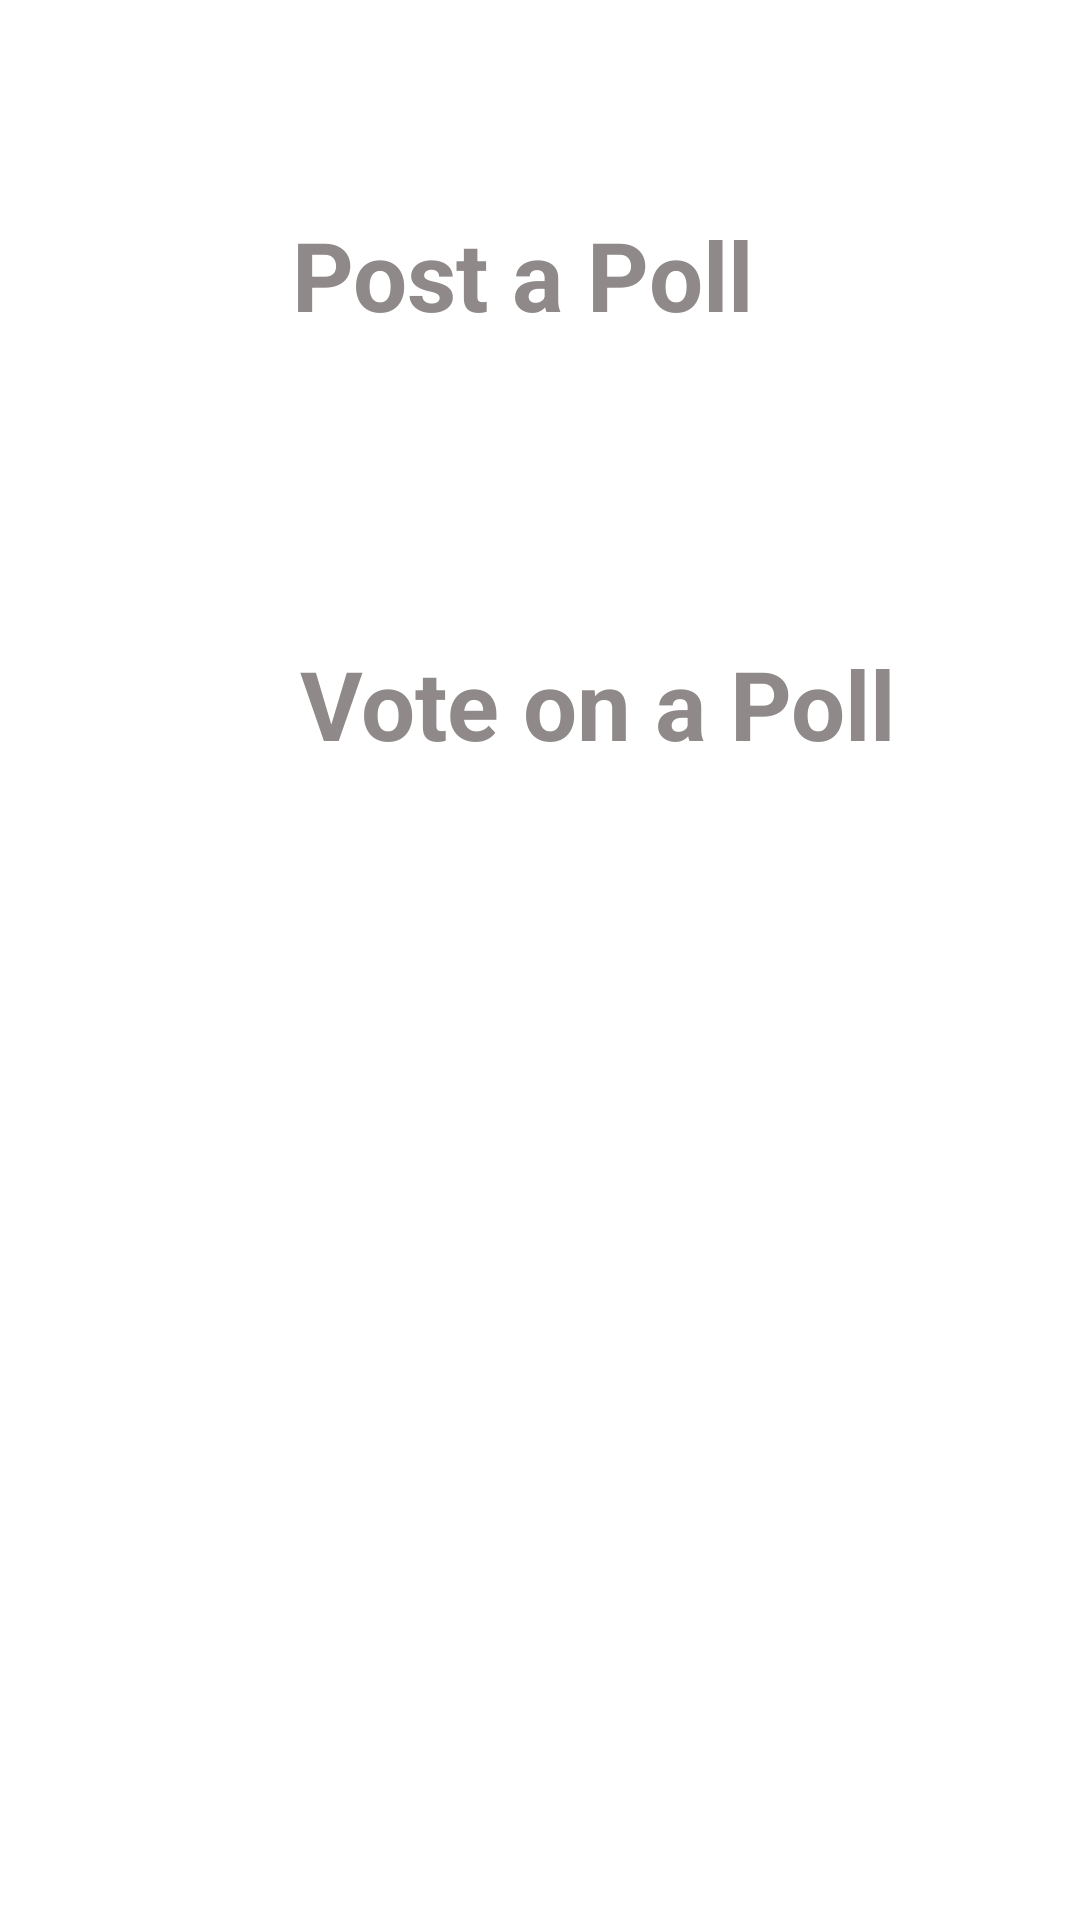

This screen was rendered from an Android layout file. Write that file and the resources it references.
<!-- AndroidManifest.xml: application theme Theme.Polly -->
<!-- res/layout/home_page.xml -->
<?xml version="1.0" encoding="utf-8"?>
<TableLayout
    xmlns:android="http://schemas.android.com/apk/res/android"
    xmlns:app="http://schemas.android.com/apk/res-auto"
    xmlns:tools="http://schemas.android.com/tools"
    android:layout_width="match_parent"
    android:layout_height="match_parent"
    tools:context=".activities.MainActivity">

    <com.google.android.material.appbar.AppBarLayout
        android:layout_width="match_parent"
        android:layout_height="wrap_content"
        android:theme="@style/Theme.Polly.AppBarOverlay">
    </com.google.android.material.appbar.AppBarLayout>


    <TextView
        android:id="@+id/postpoll"
        android:layout_width="140dp"
        android:layout_height="wrap_content"
        android:layout_centerHorizontal="true"
        android:layout_gravity="center"
        android:layout_marginLeft="65dp"
        android:layout_marginTop="70dp"
        android:layout_marginBottom="30dp"
        android:layout_span="2"
        android:text="Post a Poll"
        android:textColor="#8F8989"
        android:textSize="32sp"
        android:textStyle="bold" />






    <TextView
        android:id="@+id/voteonpoll"
        android:layout_width="187dp"
        android:layout_height="50dp"
        android:layout_marginLeft="100dp"
        android:layout_centerHorizontal="true"
        android:layout_marginTop="70dp"
        android:layout_marginBottom="30dp"
        android:layout_span="2"
        android:text="Vote on a Poll"
        android:textColor="#8F8989"
        android:textSize="32sp"
        android:textStyle="bold" />



</TableLayout>
<!-- resources referenced by this layout -->
<resources>
  <style name="Theme.Polly.AppBarOverlay" parent="ThemeOverlay.AppCompat.Dark.ActionBar" />
  <style name="Theme.Polly" parent="Theme.MaterialComponents.DayNight.DarkActionBar">
          
          <item name="colorPrimary">#5dd3fc</item>
          <item name="colorPrimaryVariant">#5dd3fc</item>
          <item name="colorOnPrimary">@color/white</item>
          
          <item name="colorSecondary">@color/Orange</item>
          <item name="colorSecondaryVariant">@color/teal_700</item>
          <item name="colorOnSecondary">@color/black</item>
          
          <item name="android:statusBarColor" tools:targetApi="l">?attr/colorPrimaryVariant</item>
          
      </style>
  <color name="white">#FFFFFFFF</color>
  <color name="Orange">#f5993a</color>
  <color name="teal_700">#FF018786</color>
  <color name="black">#FF000000</color>
</resources>
